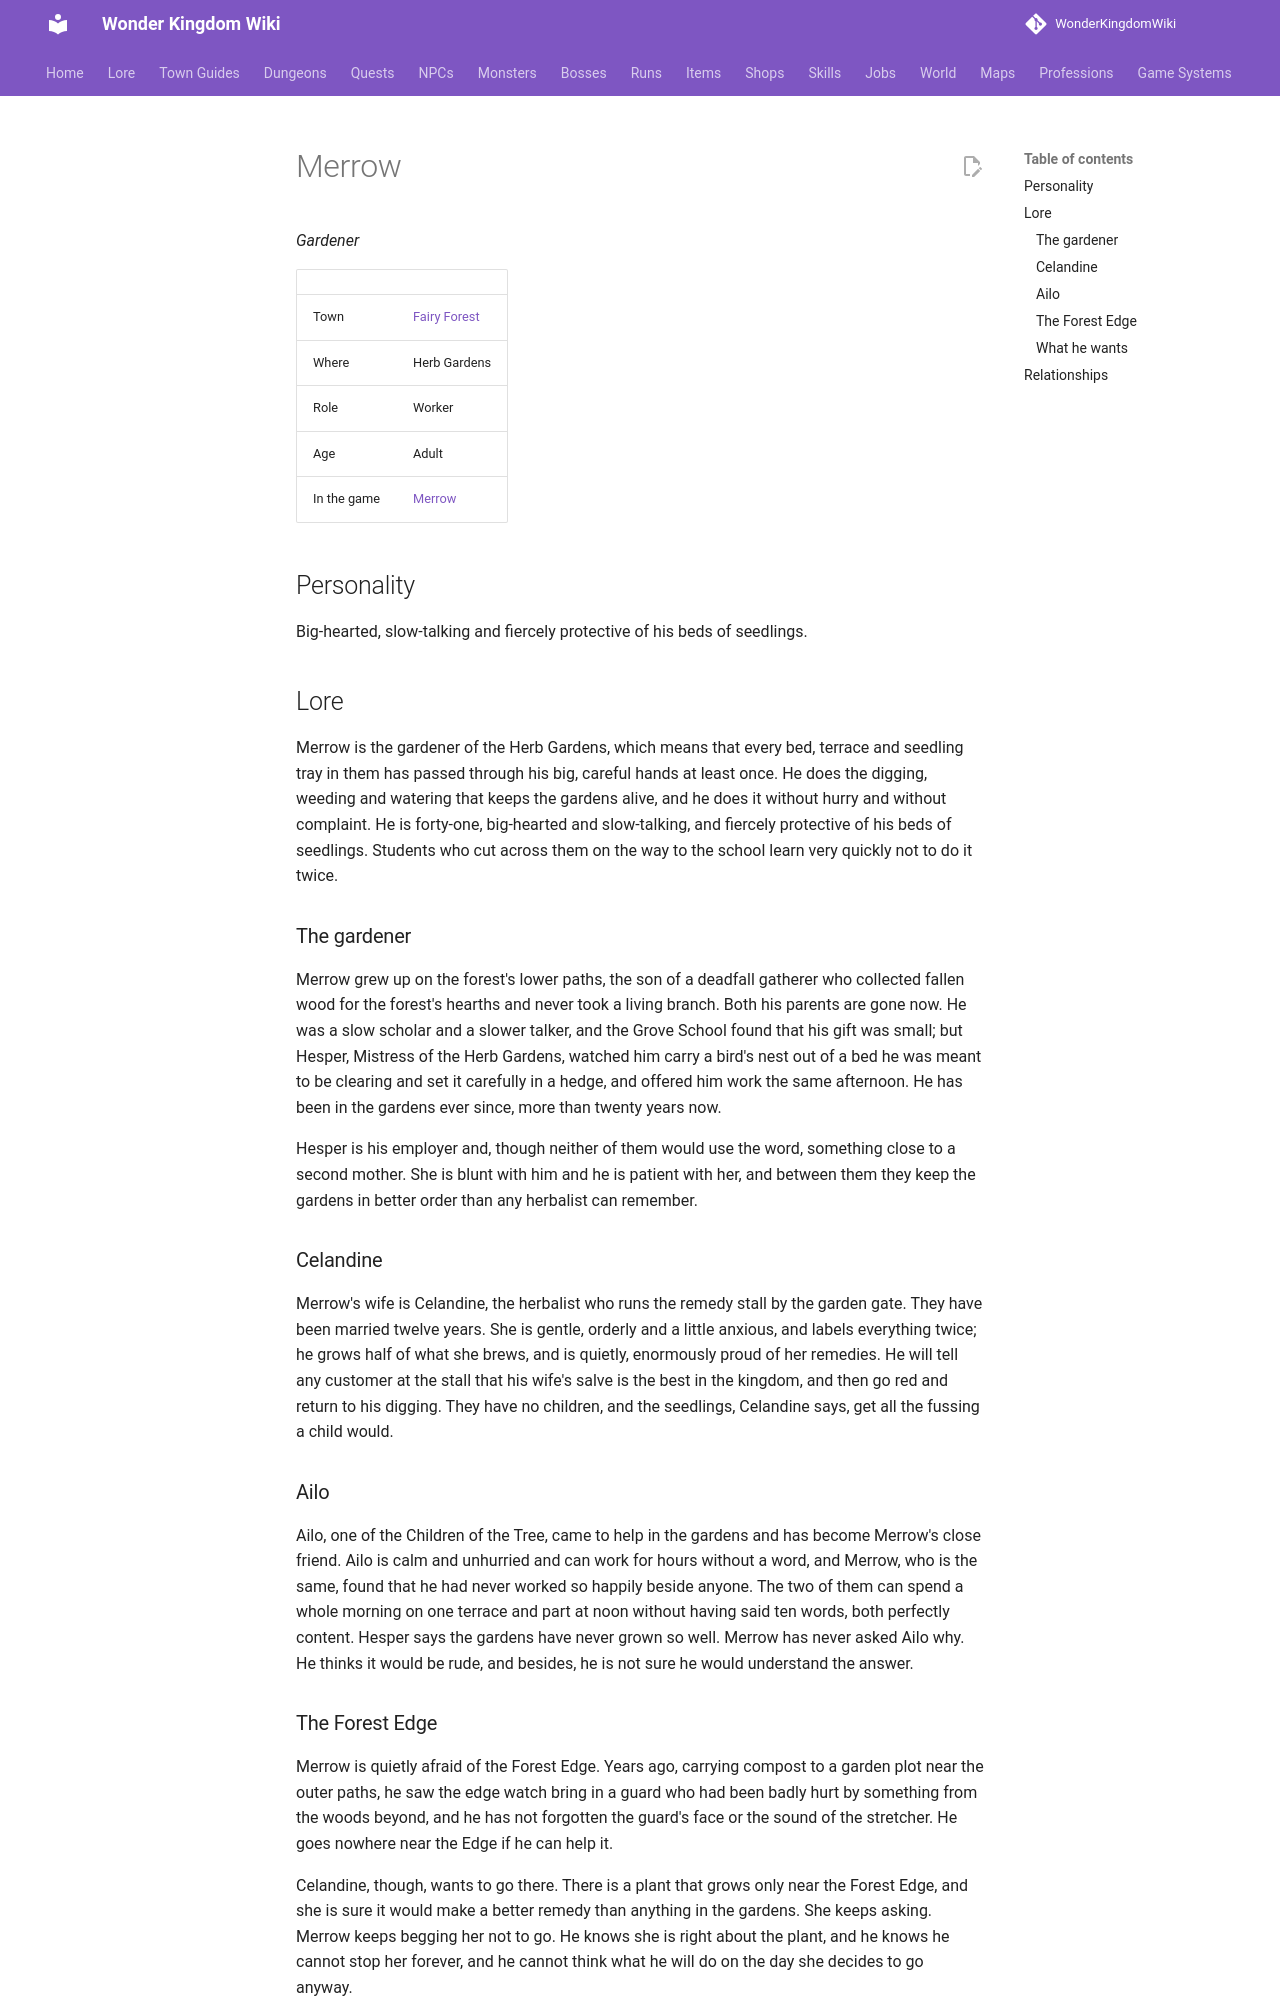

repository: alonohana627/WonderKingdomWiki · page: lore/people/fairy-forest/merrow_gardener/index.html · generator: mkdocs

<!-- Generated by tools/people.py from data/people/. Do not edit: changes are overwritten. -->

# Merrow

*Gardener*

|  |  |
|---|---|
| Town | [Fairy Forest](../../towns/fairy-forest.md) |
| Where | Herb Gardens |
| Role | Worker |
| Age | Adult |
| In the game | [Merrow](../../../npcs/merrow_gardener.md) |

## Personality

Big-hearted, slow-talking and fiercely protective of his beds of seedlings.

## Lore

Merrow is the gardener of the Herb Gardens, which means that every bed, terrace and seedling tray in them has passed through his big, careful hands at least once. He does the digging, weeding and watering that keeps the gardens alive, and he does it without hurry and without complaint. He is forty-one, big-hearted and slow-talking, and fiercely protective of his beds of seedlings. Students who cut across them on the way to the school learn very quickly not to do it twice.

### The gardener

Merrow grew up on the forest's lower paths, the son of a deadfall gatherer who collected fallen wood for the forest's hearths and never took a living branch. Both his parents are gone now. He was a slow scholar and a slower talker, and the Grove School found that his gift was small; but Hesper, Mistress of the Herb Gardens, watched him carry a bird's nest out of a bed he was meant to be clearing and set it carefully in a hedge, and offered him work the same afternoon. He has been in the gardens ever since, more than twenty years now.

Hesper is his employer and, though neither of them would use the word, something close to a second mother. She is blunt with him and he is patient with her, and between them they keep the gardens in better order than any herbalist can remember.

### Celandine

Merrow's wife is Celandine, the herbalist who runs the remedy stall by the garden gate. They have been married twelve years. She is gentle, orderly and a little anxious, and labels everything twice; he grows half of what she brews, and is quietly, enormously proud of her remedies. He will tell any customer at the stall that his wife's salve is the best in the kingdom, and then go red and return to his digging. They have no children, and the seedlings, Celandine says, get all the fussing a child would.

### Ailo

Ailo, one of the Children of the Tree, came to help in the gardens and has become Merrow's close friend. Ailo is calm and unhurried and can work for hours without a word, and Merrow, who is the same, found that he had never worked so happily beside anyone. The two of them can spend a whole morning on one terrace and part at noon without having said ten words, both perfectly content. Hesper says the gardens have never grown so well. Merrow has never asked Ailo why. He thinks it would be rude, and besides, he is not sure he would understand the answer.
